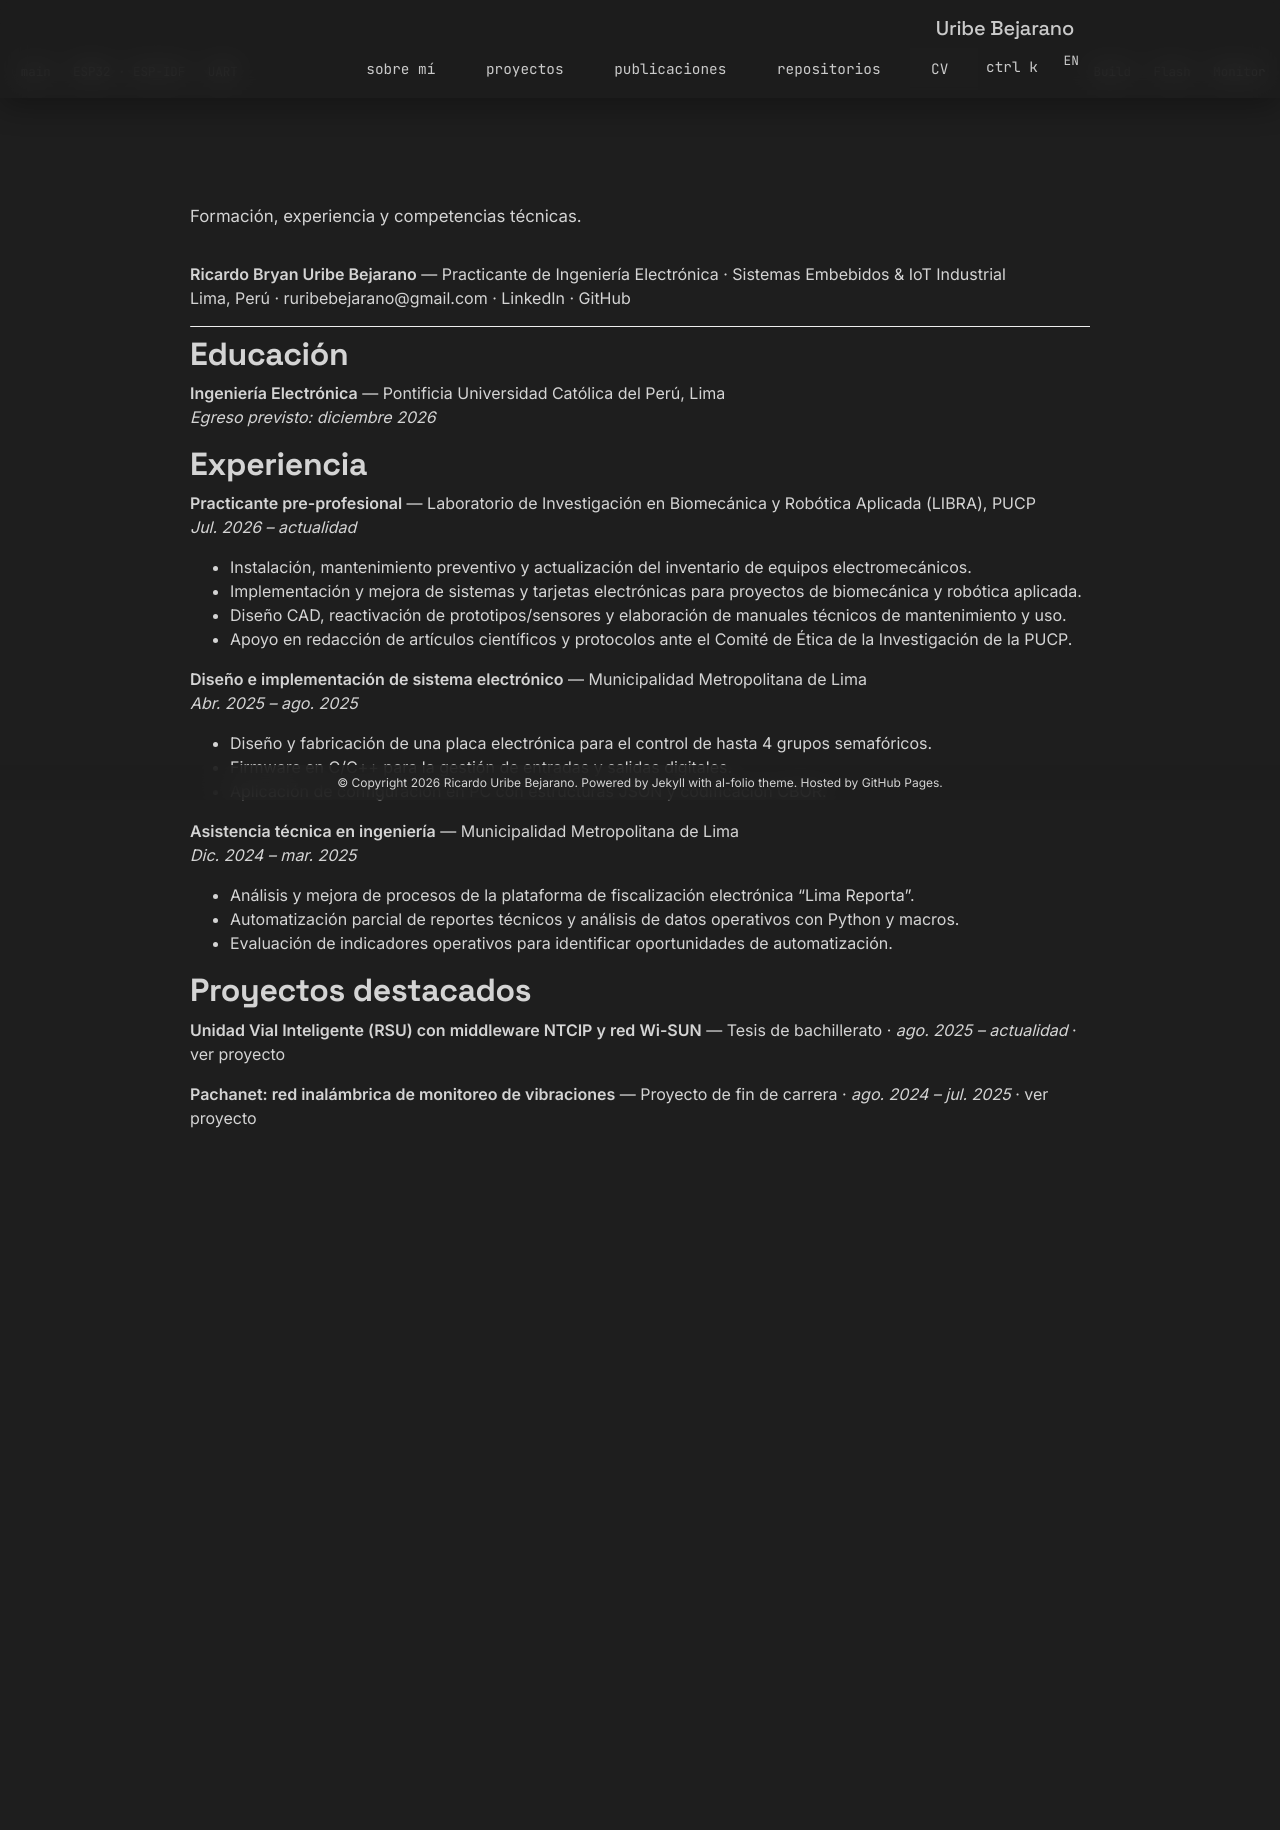

repository: ruribebejarano/ruribebejarano.github.io · page: cv/index.html · generator: jekyll

---
layout: page
permalink: /cv/
title: CV
nav: true
nav_order: 4
description: Formación, experiencia y competencias técnicas.
---

**Ricardo Bryan Uribe Bejarano** — Practicante de Ingeniería Electrónica · Sistemas Embebidos & IoT Industrial<br>
Lima, Perú · [ruribebejarano@gmail.com](mailto:ruribebejarano@gmail.com) · [LinkedIn](https://www.linkedin.com/in/ricardo-uribe-bejarano/) · [GitHub](https://github.com/ruribebejarano)

---

## Educación

**Ingeniería Electrónica** — Pontificia Universidad Católica del Perú, Lima<br>
_Egreso previsto: diciembre 2026_

## Experiencia

**Practicante pre-profesional** — Laboratorio de Investigación en Biomecánica y Robótica Aplicada (LIBRA), PUCP<br>
_Jul. 2026 – actualidad_

- Instalación, mantenimiento preventivo y actualización del inventario de equipos electromecánicos.
- Implementación y mejora de sistemas y tarjetas electrónicas para proyectos de biomecánica y robótica aplicada.
- Diseño CAD, reactivación de prototipos/sensores y elaboración de manuales técnicos de mantenimiento y uso.
- Apoyo en redacción de artículos científicos y protocolos ante el Comité de Ética de la Investigación de la PUCP.

**Diseño e implementación de sistema electrónico** — Municipalidad Metropolitana de Lima<br>
_Abr. 2025 – ago. 2025_

- Diseño y fabricación de una placa electrónica para el control de hasta 4 grupos semafóricos.
- Firmware en C/C++ para la gestión de entradas y salidas digitales.
- Aplicación de configuración en PC con estructuras JSON y codificación CBOR.

**Asistencia técnica en ingeniería** — Municipalidad Metropolitana de Lima<br>
_Dic. 2024 – mar. 2025_

- Análisis y mejora de procesos de la plataforma de fiscalización electrónica "Lima Reporta".
- Automatización parcial de reportes técnicos y análisis de datos operativos con Python y macros.
- Evaluación de indicadores operativos para identificar oportunidades de automatización.

## Proyectos destacados

**Unidad Vial Inteligente (RSU) con middleware NTCIP y red Wi-SUN** — Tesis de bachillerato · _ago. 2025 – actualidad_ · [ver proyecto]({{ '/projects/1_project/' | relative_url }})

**Pachanet: red inalámbrica de monitoreo de vibraciones** — Proyecto de fin de carrera · _ago. 2024 – jul. 2025_ · [ver proyecto]({{ '/projects/4_project/' | relative_url }})

## Publicaciones

Coautor de dos artículos aceptados en **IEEE INTERCON 2026** (UPAO, Trujillo). Ver [publicaciones]({{ '/publications/' | relative_url }}).

## Competencias técnicas

| Área | Herramientas |
| :--- | :--- |
| Sistemas embebidos | ESP32, ESP-IDF, FreeRTOS, Raspberry Pi, ATmega328P |
| Comunicaciones y protocolos | UART, SPI, I2C, I2S, Wi-Fi / Wi-Fi mesh, LoRa, ESP-NOW, Wi-SUN, Matter, SNMP, NTCIP, MQTT, JSON, CBOR |
| Diseño de hardware | PCBs (Altium Designer, EasyEDA), soldadura SMD/THT, RS-232/RS-485 |
| Control | Espacio de estados, LQR, filtro de Kalman, MATLAB/Simulink |
| Programación | Python, C/C++, C#, Git/GitHub, Ladder |
| Bases de datos y BI | SQL, Power BI, Excel (macros/VBA), Looker Studio, Google Sheets |
| Datos e IA | NumPy, Pandas, Scikit-learn, TensorFlow, Keras, PyTorch |

## Idiomas

Español: nativo · Inglés: intermedio (B2)
